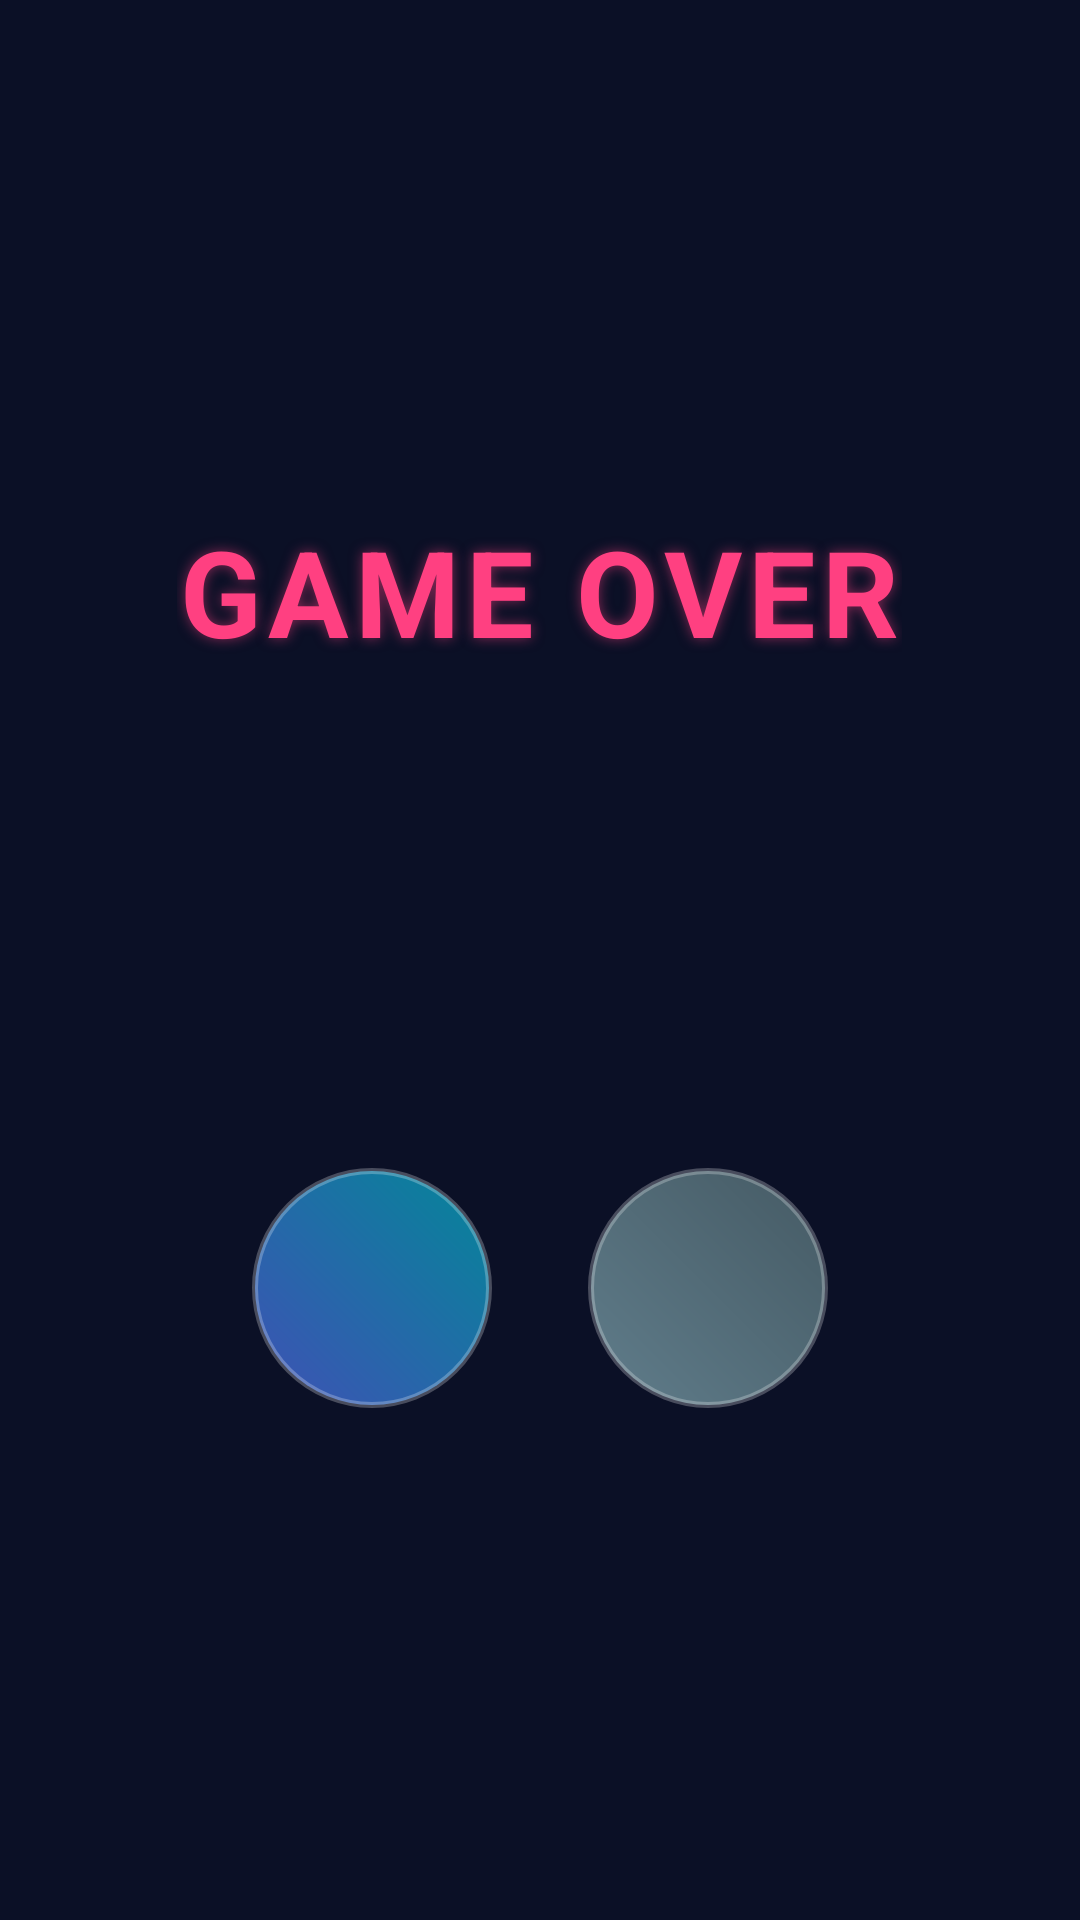

This screen was rendered from an Android layout file. Write that file and the resources it references.
<!-- AndroidManifest.xml: application theme Theme.Cellgate -->
<!-- res/layout/activity_game_over.xml -->
<?xml version="1.0" encoding="utf-8"?>
<LinearLayout xmlns:android="http://schemas.android.com/apk/res/android"
    xmlns:app="http://schemas.android.com/apk/res-auto"
    android:layout_width="match_parent"
    android:layout_height="match_parent"
    android:background="#0B1026"
    android:fitsSystemWindows="true"
    android:gravity="center"
    android:orientation="vertical"
    android:padding="24dp">

    <TextView
        android:layout_width="wrap_content"
        android:layout_height="wrap_content"
        android:text="@string/game_over"
        android:textColor="@color/game_accent"
        android:textSize="40sp"
        android:textStyle="bold"
        android:letterSpacing="0.05"
        android:shadowColor="#80FF4081"
        android:shadowDx="0"
        android:shadowDy="0"
        android:shadowRadius="10" />

    <TextView
        android:id="@+id/tvScore"
        android:layout_width="wrap_content"
        android:layout_height="wrap_content"
        android:layout_marginTop="32dp"
        android:textColor="@android:color/white"
        android:textSize="28sp"
        android:textStyle="bold" />

    <TextView
        android:id="@+id/tvBest"
        android:layout_width="wrap_content"
        android:layout_height="wrap_content"
        android:layout_marginTop="8dp"
        android:textColor="@android:color/white"
        android:textSize="18sp"
        android:alpha="0.7" />

    <LinearLayout
        android:layout_width="wrap_content"
        android:layout_height="wrap_content"
        android:layout_marginTop="64dp"
        android:orientation="horizontal">

        <ImageButton
            android:id="@+id/btnRetry"
            android:layout_width="80dp"
            android:layout_height="80dp"
            android:layout_marginEnd="32dp"
            android:background="@drawable/bg_circle_button"
            android:padding="20dp"
            android:scaleType="fitCenter"
            android:src="@drawable/ic_retry"
            app:tint="@android:color/white" />

        <ImageButton
            android:id="@+id/btnHome"
            android:layout_width="80dp"
            android:layout_height="80dp"
            android:background="@drawable/bg_circle_button_secondary"
            android:padding="20dp"
            android:scaleType="fitCenter"
            android:src="@drawable/ic_home"
            app:tint="@android:color/white" />
    </LinearLayout>

</LinearLayout>
<!-- resources referenced by this layout -->
<resources>
  <color name="game_accent">#FF4081</color>
  <!-- drawable bg_circle_button (drawable) -->
  <?xml version="1.0" encoding="utf-8"?>
  <ripple xmlns:android="http://schemas.android.com/apk/res/android"
      android:color="#40FFFFFF">
      <item>
          <shape android:shape="oval">
              <gradient
                  android:angle="45"
                  android:endColor="@color/game_primary_dark"
                  android:startColor="@color/game_primary" />
              <stroke
                  android:width="2dp"
                  android:color="@color/button_stroke" />
              <size android:width="80dp" android:height="80dp" />
          </shape>
      </item>
  </ripple>
  <!-- drawable bg_circle_button_secondary (drawable) -->
  <?xml version="1.0" encoding="utf-8"?>
  <ripple xmlns:android="http://schemas.android.com/apk/res/android"
      android:color="#40FFFFFF">
      <item>
          <shape android:shape="oval">
              <gradient
                  android:angle="45"
                  android:endColor="#455A64"
                  android:startColor="#607D8B" />
              <stroke
                  android:width="2dp"
                  android:color="@color/button_stroke" />
              <size android:width="80dp" android:height="80dp" />
          </shape>
      </item>
  </ripple>
  <string name="game_over">GAME OVER</string>
  <style name="Theme.Cellgate" parent="Base.Theme.Cellgate" />
  <color name="game_primary_dark">#048699</color>
  <color name="game_primary">#3F51B5</color>
  <color name="button_stroke">#40FFFFFF</color>
  <style name="Base.Theme.Cellgate" parent="Theme.Material3.DayNight.NoActionBar">
          
          <item name="android:windowFullscreen">false</item>
          <item name="android:statusBarColor">?attr/colorPrimaryVariant</item>
      </style>
</resources>
